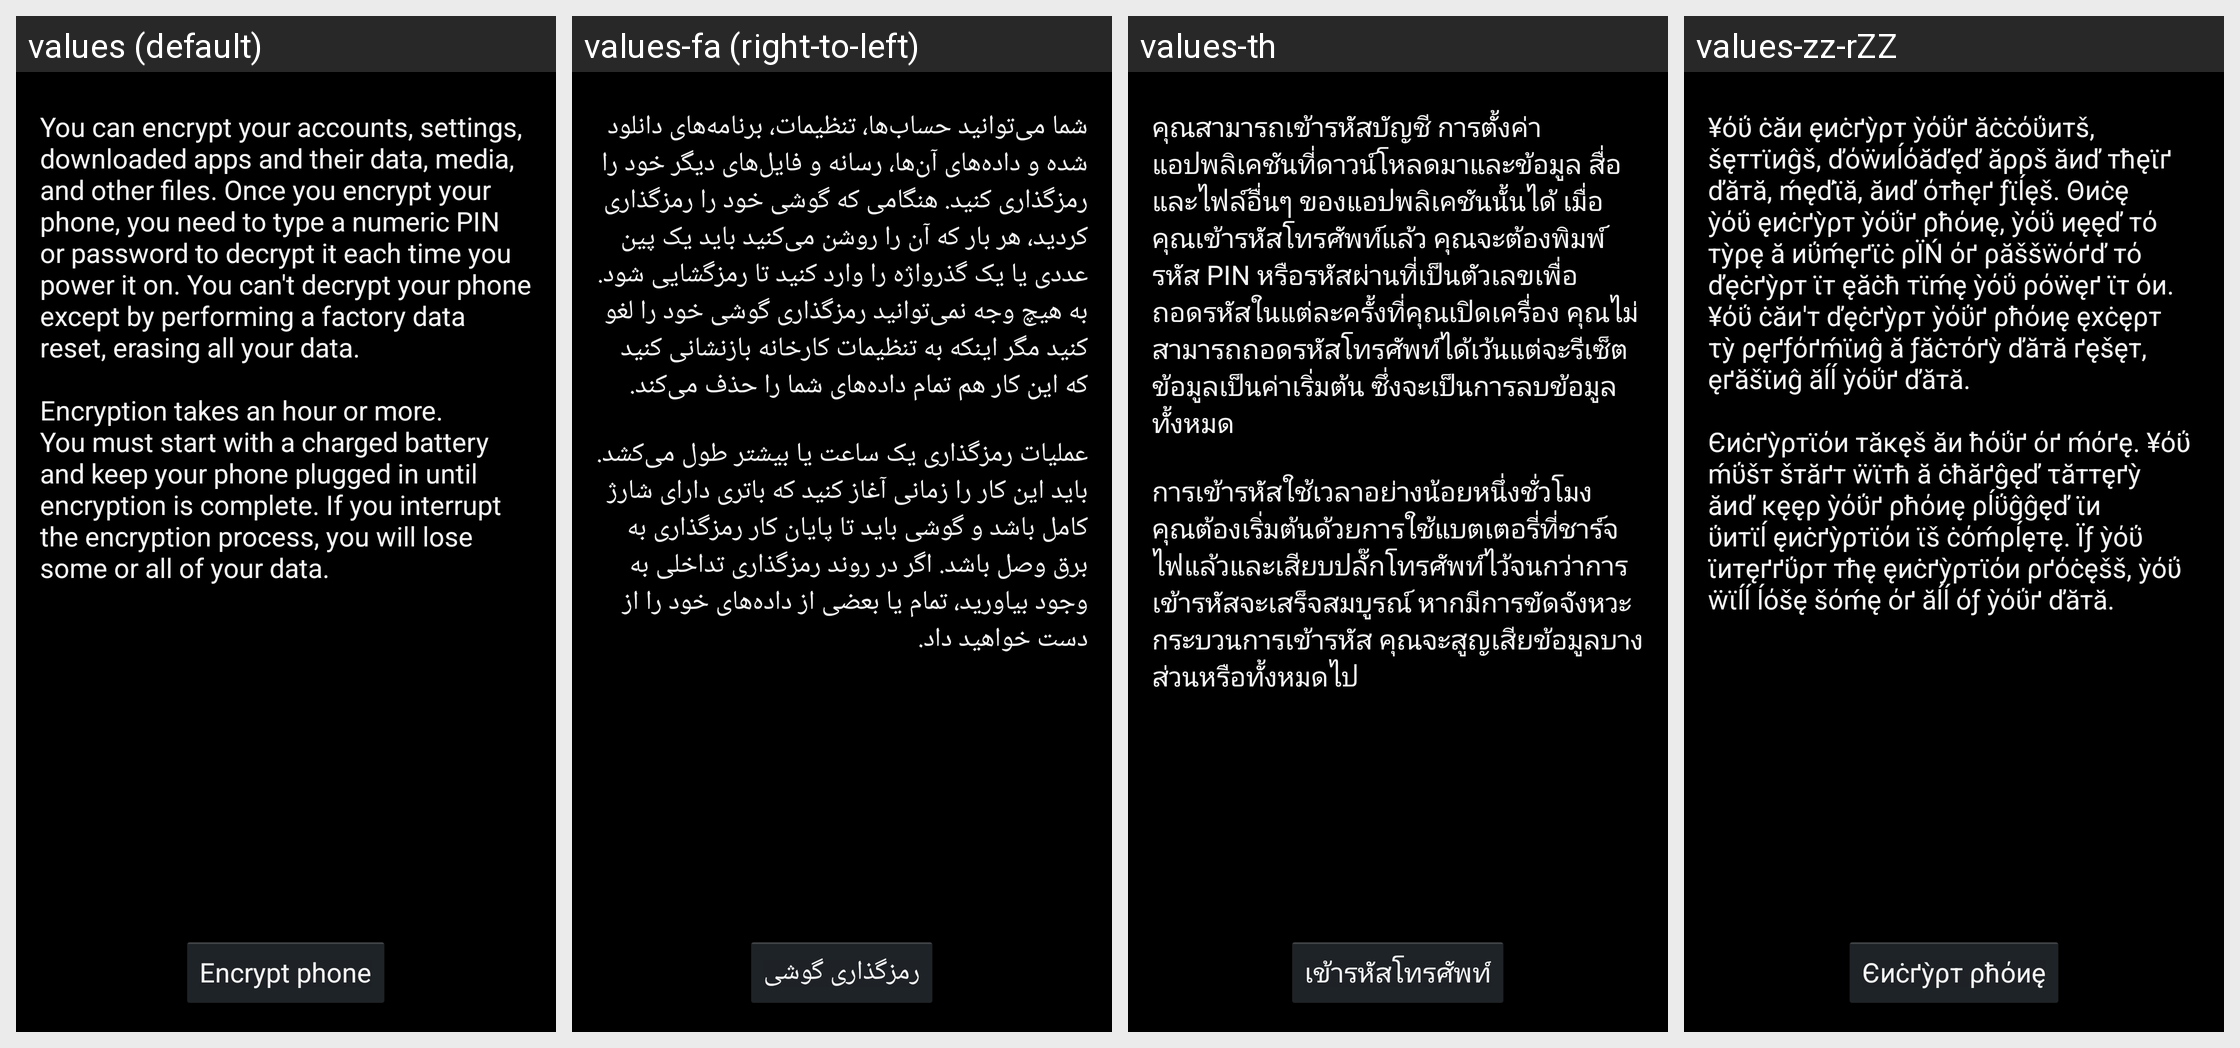

Locale-by-locale string values for the Android screen shown in this grid:
Android screen res/layout/crypt_keeper_settings.xml rendered under 4 locales, left to right: values (default), values-fa (right-to-left), values-th, values-zz-rZZ. Device: Nexus 5 (rendered at 1080×1920; each locale shown at half size, 540×960, under a caption strip naming it); theme android:Theme.Holo.
Other locales in the repository, not shown: values-af, values-am, values-ar, values-bg, values-ca, values-cs, values-da, values-de, values-el, values-en-rGB, values-es, values-es-rUS, values-es-rXA, values-et, values-fi, values-fr, values-hi, values-hr, values-hu, values-in, values-it, values-iw, values-ja, values-ko, values-lt, values-lv, values-ms, values-nb, values-nl, values-pl, values-pt, values-pt-rPT, values-rm, values-ro, values-ru, values-sk, values-sl, values-sr, values-sv, values-sw, values-tl, values-tr, values-uk, values-vi, values-zh-rCN, values-zh-rTW, values-zu.
Strings drawn on this screen, with the default value and each locale's value (text and hints the layout hard-codes, and strings that could not be matched under every locale, appear in the picture but are not listed):

crypt_keeper_desc
  values: You can encrypt your accounts, settings, downloaded apps and their data, media, and other files. Once you encrypt your phone, you need to type a numeric PIN or password to decrypt it each time you power it on. You can't decrypt your phone except by performing a factory data reset, erasing all your data.
      
      Encryption takes an hour or more. You must start with a charged battery and keep your phone …[clipped]
  values-fa: شما می‌توانید حساب‌ها، تنظیمات، برنامه‌های دانلود شده و داده‌های آن‌ها، رسانه و فایل‌های دیگر خود را رمزگذاری کنید. هنگامی که گوشی خود را رمزگذاری کردید، هر بار که آن را روشن می‌کنید باید یک پین عددی یا یک گذرواژه را وارد کنید تا رمزگشایی شود. به هیچ وجه نمی‌توانید رمزگذاری گوشی خود را لغو کنید مگر اینکه به تنظیمات کارخانه بازنشانی کنید که این کار هم تمام داده‌های شما را حذف می‌کند.
      
      عملیات …[clipped]
  values-th: คุณสามารถเข้ารหัสบัญชี การตั้งค่า แอปพลิเคชันที่ดาวน์โหลดมาและข้อมูล สื่อ และไฟล์อื่นๆ ของแอปพลิเคชันนั้นได้ เมื่อคุณเข้ารหัสโทรศัพท์แล้ว คุณจะต้องพิมพ์รหัส PIN หรือรหัสผ่านที่เป็นตัวเลขเพื่อถอดรหัสในแต่ละครั้งที่คุณเปิดเครื่อง คุณไม่สามารถถอดรหัสโทรศัพท์ได้เว้นแต่จะรีเซ็ตข้อมูลเป็นค่าเริ่มต้น ซึ่งจะเป็นการลบข้อมูลทั้งหมด
      
      การเข้ารหัสใช้เวลาอย่างน้อยหนึ่งชั่วโมง …[clipped]
  values-zz-rZZ: ¥όΰ ċăи ęиċґỳρт ỳόΰґ ăċċόΰитš, šęттϊиĝš, ďόẅиĺόăďęď ăρρš ăиď тћęϊґ ďăтă, ḿęďϊă, ăиď όтћęґ ƒϊĺęš. Θиċę ỳόΰ ęиċґỳρт ỳόΰґ ρћόиę, ỳόΰ иęęď тό тỳρę ă иΰḿęґϊċ ρЇŃ όґ ρăššẅόґď тό ďęċґỳρт ϊт ęăċћ тϊḿę ỳόΰ ρόẅęґ ϊт όи. ¥όΰ ċăи'т ďęċґỳρт ỳόΰґ ρћόиę ęхċęρт τỳ ρęґƒόґḿϊиĝ ă ƒăċтόґỳ ďăтă ґęšęт, ęґăšϊиĝ ăĺĺ ỳόΰґ ďăтă.
      
      Єиċґỳρтϊόи тăĸęš ăи ћόΰґ όґ ḿόґę. ¥όΰ ḿΰšт šтăґт ẅϊтћ ă ċћăґĝęď τăттęґỳ ăиď ĸęęρ ỳόΰґ ρћόиę …[clipped]

crypt_keeper_button_text
  values: Encrypt phone
  values-fa: رمزگذاری گوشی
  values-th: เข้ารหัสโทรศัพท์
  values-zz-rZZ: Єиċґỳρт ρћόиę
